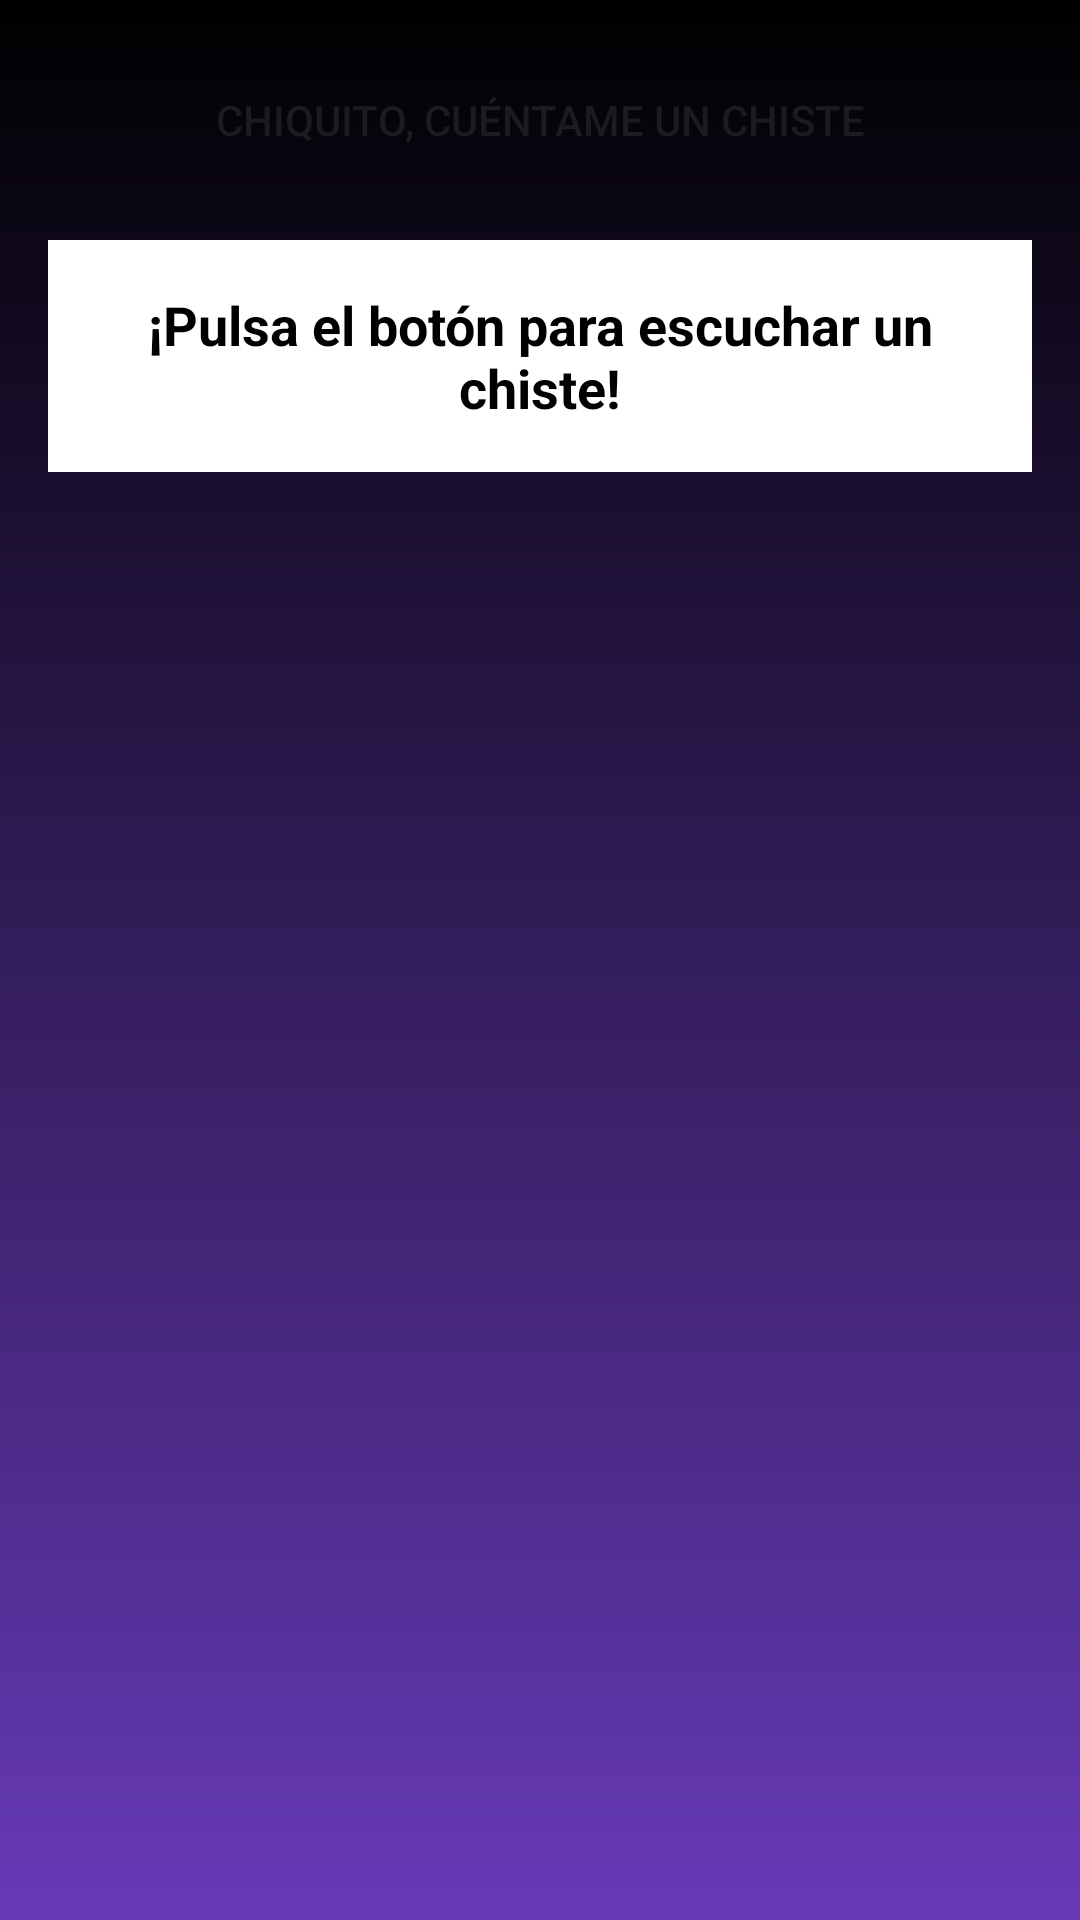

The Android layout XML behind this screen, and the referenced resources:
<!-- AndroidManifest.xml: application theme Theme.AplicacionCompleta -->
<!-- res/layout/activity_chistes.xml -->
<androidx.constraintlayout.widget.ConstraintLayout
    xmlns:android="http://schemas.android.com/apk/res/android"
    xmlns:app="http://schemas.android.com/apk/res-auto"
    xmlns:tools="http://schemas.android.com/tools"
    android:layout_width="match_parent"
    android:layout_height="match_parent"
    android:background="@drawable/gradiente_negro_morado"
    tools:context=".Chistes">


    <ImageView
        android:id="@+id/imageView"
        android:layout_width="wrap_content"
        android:layout_height="wrap_content"
        app:layout_constraintTop_toTopOf="parent"
        app:layout_constraintStart_toStartOf="parent"
        app:layout_constraintEnd_toEndOf="parent"
        app:srcCompat="@drawable/chiquito"
        android:contentDescription="@string/app_name" />


    <Button
        android:id="@+id/btn_chiste"
        android:layout_width="wrap_content"
        android:layout_height="wrap_content"
        android:layout_marginTop="16dp"
        android:background="@drawable/boton"
        android:text="Chiquito, cuéntame un chiste"
        app:layout_constraintTop_toBottomOf="@id/imageView"
        app:layout_constraintStart_toStartOf="parent"
        app:layout_constraintEnd_toEndOf="parent" />

    <FrameLayout
        android:layout_width="match_parent"
        android:layout_height="wrap_content"
        android:layout_margin="16dp"
        android:background="@color/white"
        app:layout_constraintTop_toBottomOf="@id/btn_chiste"
        app:layout_constraintStart_toStartOf="parent"
        app:layout_constraintEnd_toEndOf="parent">

        <TextView
            android:id="@+id/chiste"
            android:layout_width="match_parent"
            android:layout_height="match_parent"
            android:padding="16dp"
            android:textSize="18sp"
            android:textColor="@android:color/black"
            android:textStyle="bold"
            android:gravity="center"
            android:text="¡Pulsa el botón para escuchar un chiste!" />
    </FrameLayout>

</androidx.constraintlayout.widget.ConstraintLayout>
<!-- resources referenced by this layout -->
<resources>
  <color name="white">#FFFFFFFF</color>
  <!-- drawable gradiente_negro_morado (drawable) -->
  <?xml version="1.0" encoding="utf-8"?>
  <shape xmlns:android="http://schemas.android.com/apk/res/android">
      <gradient android:startColor="@color/black"
          android:endColor="@color/purple"
          android:angle="120"
  
          />
  </shape>
  <string name="app_name">AplicacionCompleta</string>
  <style name="Theme.AplicacionCompleta" parent="Base.Theme.AplicacionCompleta" />
  <color name="black">#FF000000</color>
  <color name="purple">#673AB7</color>
  <style name="Base.Theme.AplicacionCompleta" parent="Theme.Material3.DayNight.NoActionBar">
          
          
      </style>
</resources>
